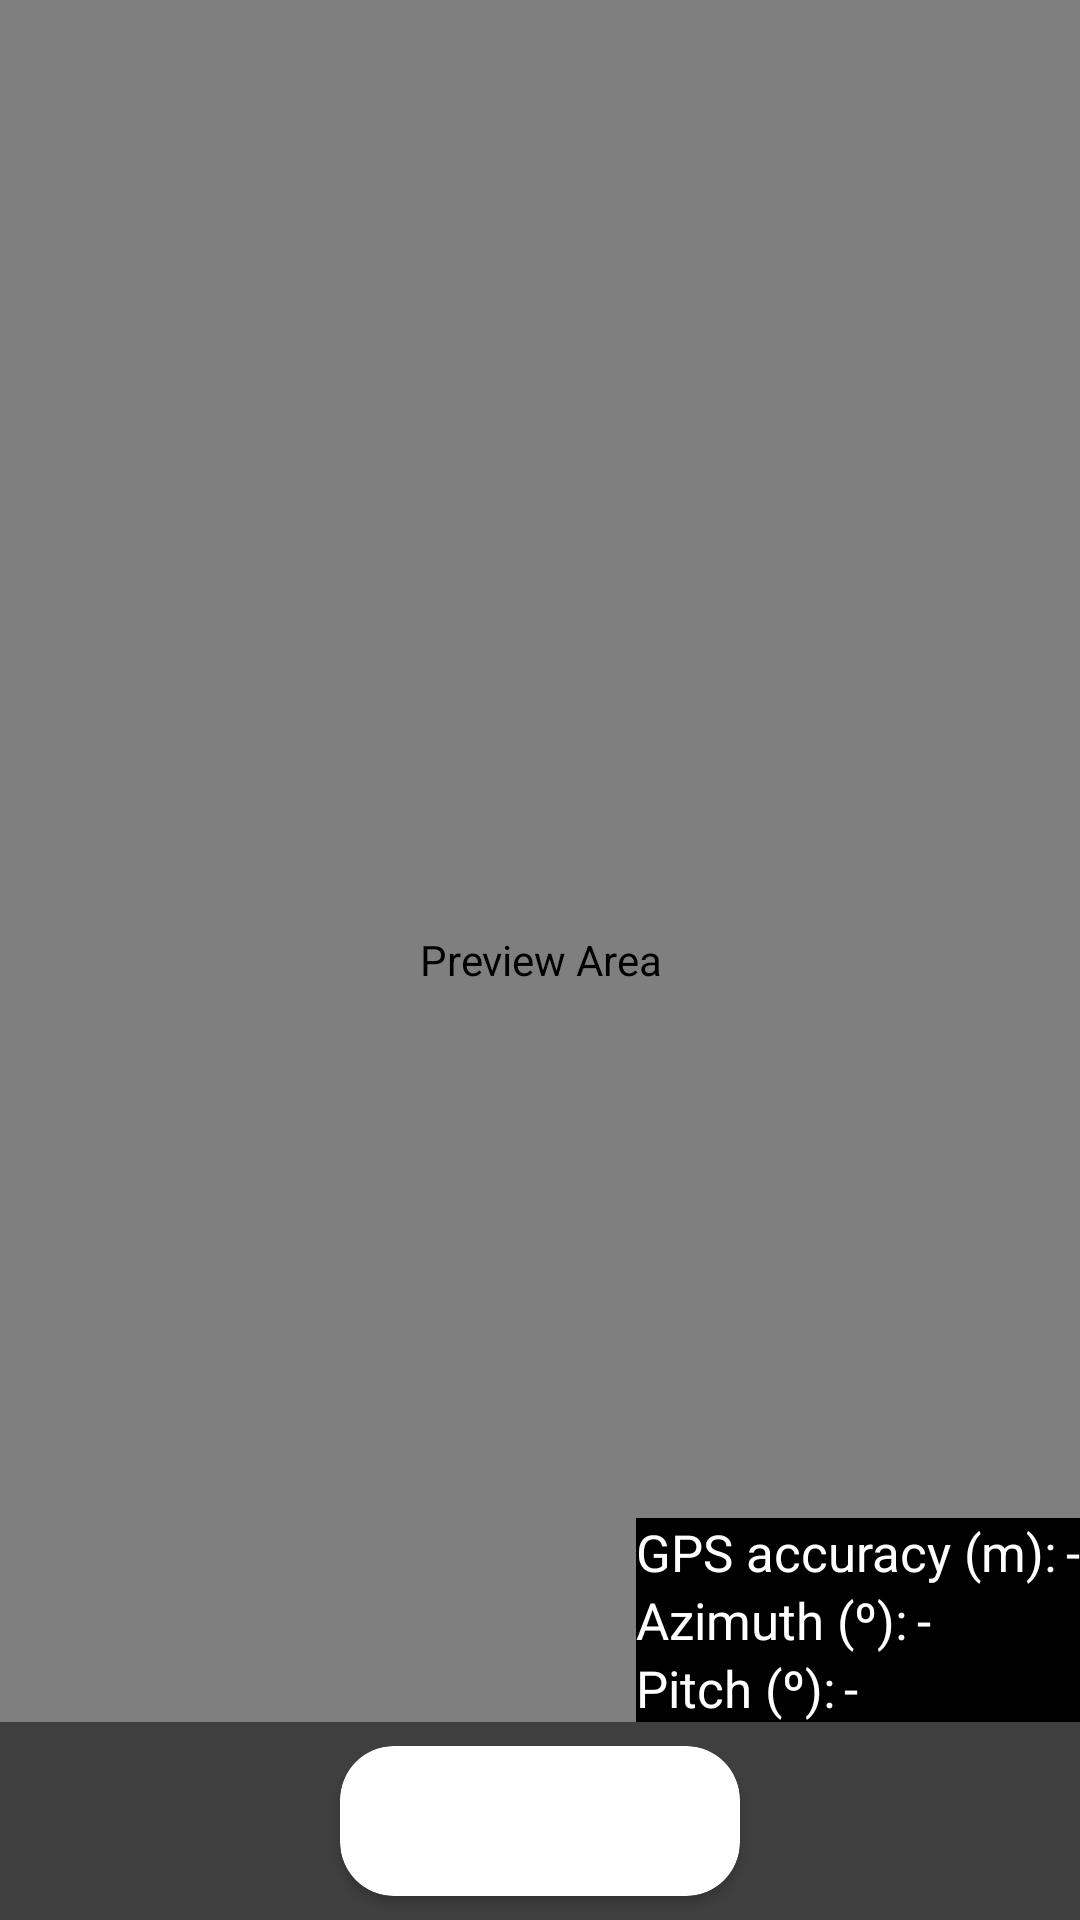

Produce the Android XML layout that renders to this screen, including the resource entries it uses.
<!-- AndroidManifest.xml: application theme Theme.Elevation -->
<!-- res/layout/activity_camera.xml -->
<?xml version="1.0" encoding="utf-8"?>
<androidx.constraintlayout.widget.ConstraintLayout xmlns:android="http://schemas.android.com/apk/res/android"
    xmlns:app="http://schemas.android.com/apk/res-auto"
    xmlns:tools="http://schemas.android.com/tools"
    android:layout_width="match_parent"
    android:layout_height="match_parent"
    android:background="#FF000000">

    <ImageView
        android:layout_width="40dp"
        android:layout_height="40dp"
        android:backgroundTint="#FFFFFF"
        android:elevation="2dp"
        android:src="@drawable/add_icon"
        app:layout_constraintBottom_toBottomOf="parent"
        app:layout_constraintEnd_toEndOf="parent"
        app:layout_constraintHorizontal_bias="0.5"
        app:layout_constraintStart_toStartOf="parent"
        app:layout_constraintTop_toTopOf="parent" />


    <androidx.camera.view.PreviewView
        android:id="@+id/camera"
        android:layout_width="0dp"
        android:layout_height="match_parent"
        android:contentDescription="Preview Area"
        android:importantForAccessibility="no"
        app:layout_constraintEnd_toEndOf="parent"
        app:layout_constraintStart_toStartOf="parent"
        app:layout_constraintTop_toTopOf="parent">

    </androidx.camera.view.PreviewView>

    <androidx.constraintlayout.widget.ConstraintLayout
        android:layout_width="match_parent"
        android:layout_height="match_parent">

        <LinearLayout
            android:id="@+id/linearLayout"
            android:layout_width="match_parent"
            android:layout_height="wrap_content"
            android:layout_gravity="bottom"
            android:background="#81000000"
            android:gravity="center_horizontal"
            android:orientation="horizontal"
            android:weightSum="3"
            app:layout_constraintBottom_toBottomOf="parent"
            app:layout_constraintEnd_toEndOf="parent"
            app:layout_constraintStart_toStartOf="parent">

            <androidx.cardview.widget.CardView
                android:id="@+id/capture"
                android:layout_width="20dp"
                android:layout_height="50dp"
                android:layout_marginTop="8dp"
                android:layout_marginBottom="8dp"
                android:layout_weight="1"
                app:cardBackgroundColor="#ffffff"
                app:cardCornerRadius="18dp">

                <ImageView
                    android:id="@+id/captureImg"
                    android:layout_width="match_parent"
                    android:layout_height="match_parent"
                    android:contentDescription="Capture"
                    android:src="@drawable/photo_icon" />

            </androidx.cardview.widget.CardView>

        </LinearLayout>

        <LinearLayout
            android:id="@+id/linearLayout2"
            android:layout_width="wrap_content"
            android:layout_height="wrap_content"
            android:orientation="vertical"
            android:background="@color/black"
            app:layout_constraintBottom_toTopOf="@+id/linearLayout"
            app:layout_constraintEnd_toEndOf="parent">

            <LinearLayout
                android:layout_width="wrap_content"
                android:layout_height="wrap_content"
                android:orientation="horizontal">

                <TextView
                    android:layout_width="match_parent"
                    android:layout_height="wrap_content"
                    android:text="@string/gps_accuracy"
                    android:textColor="@color/white"
                    android:textSize="17dp" />

                <TextView
                    android:id="@+id/gpsPrecision"
                    android:layout_width="wrap_content"
                    android:layout_height="wrap_content"
                    android:layout_marginLeft="3dp"
                    android:text="-"
                    android:textColor="@color/white"
                    android:textSize="17dp" />

            </LinearLayout>

            <LinearLayout
                android:layout_width="wrap_content"
                android:layout_height="wrap_content"
                android:orientation="horizontal">

                <TextView
                    android:layout_width="match_parent"
                    android:layout_height="wrap_content"
                    android:textColor="@color/white"
                    android:textSize="17dp"
                    android:text="@string/azimuth" />

                <TextView
                    android:id="@+id/azimuth"
                    android:layout_width="match_parent"
                    android:layout_height="wrap_content"
                    android:layout_marginLeft="3dp"
                    android:text="-"
                    android:textSize="17dp"
                    android:textColor="@color/white"/>

            </LinearLayout>

            <LinearLayout
                android:layout_width="wrap_content"
                android:layout_height="wrap_content"
                android:orientation="horizontal">

                <TextView
                    android:layout_width="match_parent"
                    android:layout_height="wrap_content"
                    android:textSize="17dp"
                    android:textColor="@color/white"
                    android:text="@string/pitch" />

                <TextView
                    android:id="@+id/pitch"
                    android:layout_width="match_parent"
                    android:layout_height="wrap_content"
                    android:layout_marginLeft="3dp"
                    android:text="-"
                    android:textSize="17dp"
                    android:textColor="@color/white"/>

            </LinearLayout>


        </LinearLayout>

    </androidx.constraintlayout.widget.ConstraintLayout>

</androidx.constraintlayout.widget.ConstraintLayout>
<!-- resources referenced by this layout -->
<resources>
  <color name="black">#FF000000</color>
  <color name="white">#FFFFFFFF</color>
  <string name="azimuth">Azimuth (º): </string>
  <string name="gps_accuracy">GPS accuracy (m): </string>
  <string name="pitch">Pitch (º): </string>
  <style name="Theme.Elevation" parent="Theme.MaterialComponents.DayNight.DarkActionBar">
          
          <item name="colorPrimary">@color/geolocate_dark_green</item>
          <item name="colorPrimaryVariant">@color/purple_700</item>
          <item name="colorOnPrimary">@color/white</item>
          
          <item name="colorSecondary">@color/teal_200</item>
          <item name="colorSecondaryVariant">@color/teal_700</item>
          <item name="colorOnSecondary">@color/black</item>
          
          <item name="android:statusBarColor" tools:targetApi="l">@color/geolocate_mid_green</item>
          
      </style>
  <color name="geolocate_dark_green">#337848</color>
  <color name="purple_700">#FF3700B3</color>
  <color name="teal_200">#FF03DAC5</color>
  <color name="teal_700">#FF018786</color>
  <color name="geolocate_mid_green">#557F2C</color>
</resources>
